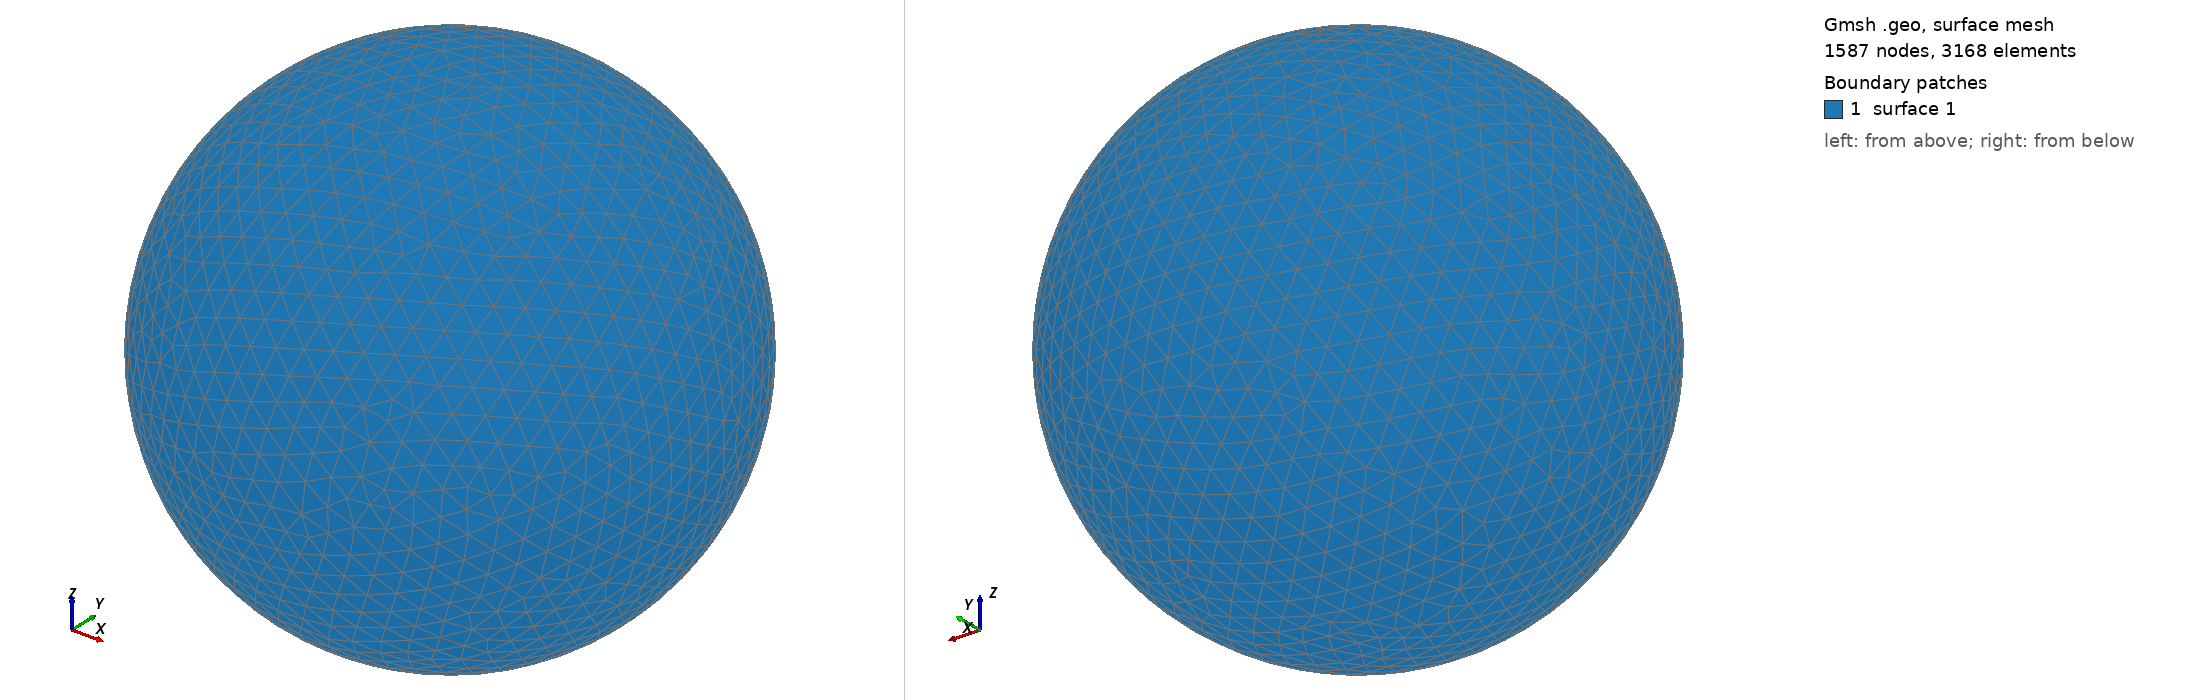

Gmsh geometry script, surface-meshed: 1587 nodes, 3168 surface elements. Boundary patches (legend numbers): 1 surface 1. Left view from above one corner, right view from below the opposite corner. The script declares no physical surfaces, so the legend lists its geometric surfaces. The drawing asked Gmsh for element sizes between 1% and 20% of the model's largest extent; the script's own settings can give other sizes.

=== shot2758.geo (drawn) ===
SetFactory("OpenCASCADE");
Point(1) = {0,0,0,0};
Sphere(1) = {0,0,0,0.78130000};
MeshSize{ PointsOf{ Surface{:}; } } = 0.078130000;
Mesh.ElementOrder=1;
Mesh.Format=39;
